Run: headless pygame with SDL's dummy video driver; simulated clock (each Clock.tick advances the game by its frame time, no real sleeping); random seed 0; keys injected as events and as key.get_pressed() state; no mouse input.
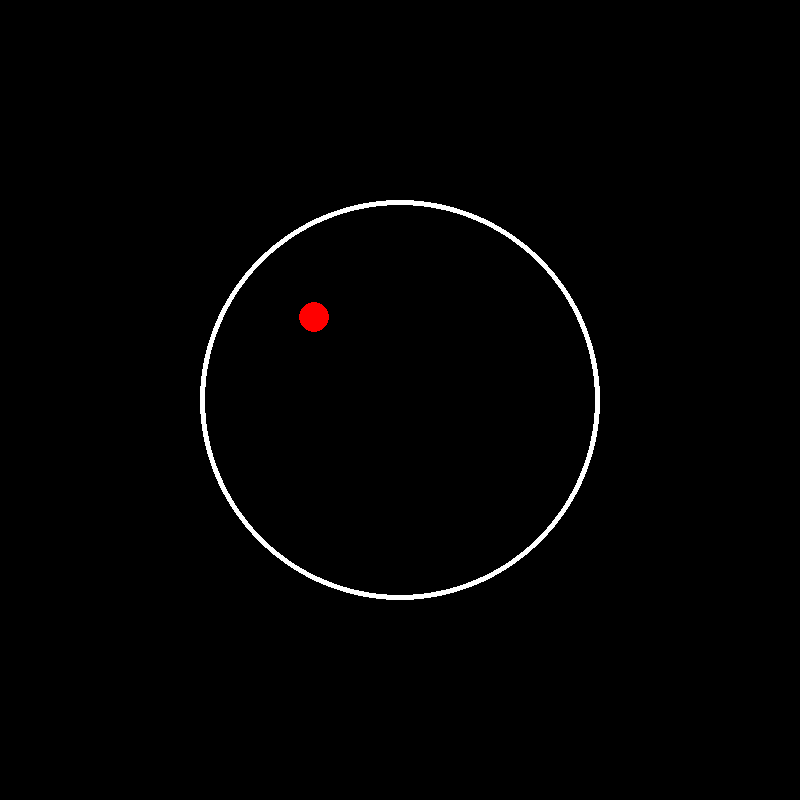
Frame 1 of 4 · flips 1–60 · no input
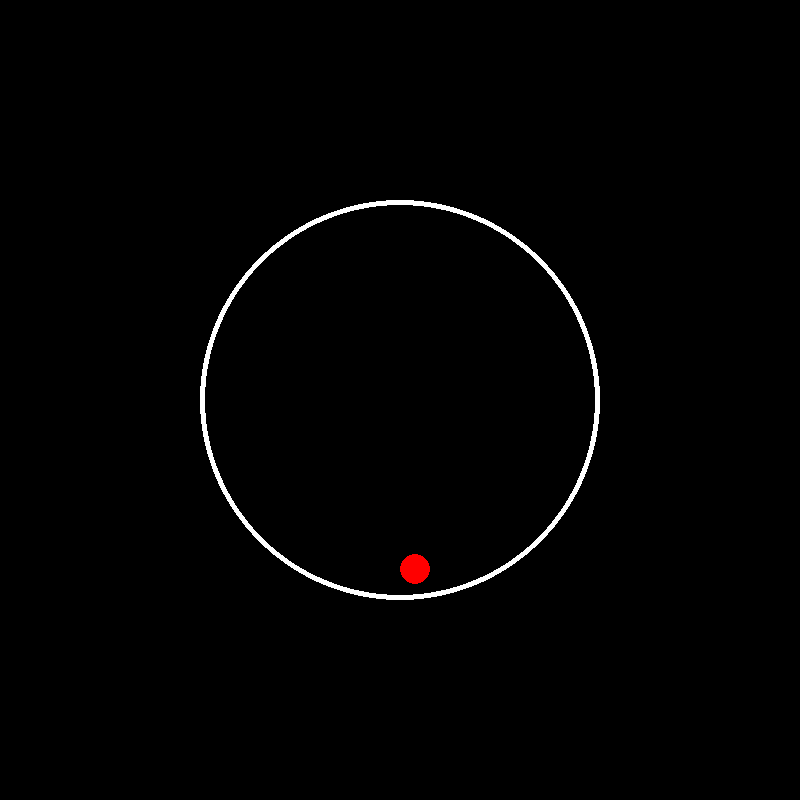
Frame 2 of 4 · flips 61–180 · tapped SPACE, RETURN · held RIGHT (→), D
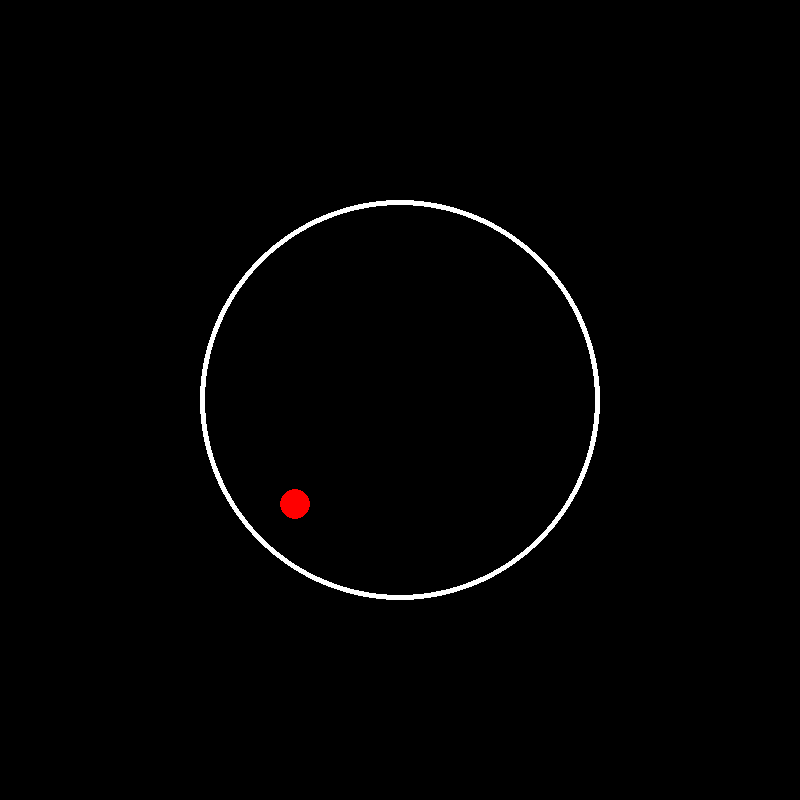
Frame 3 of 4 · flips 181–300 · held DOWN (↓), S
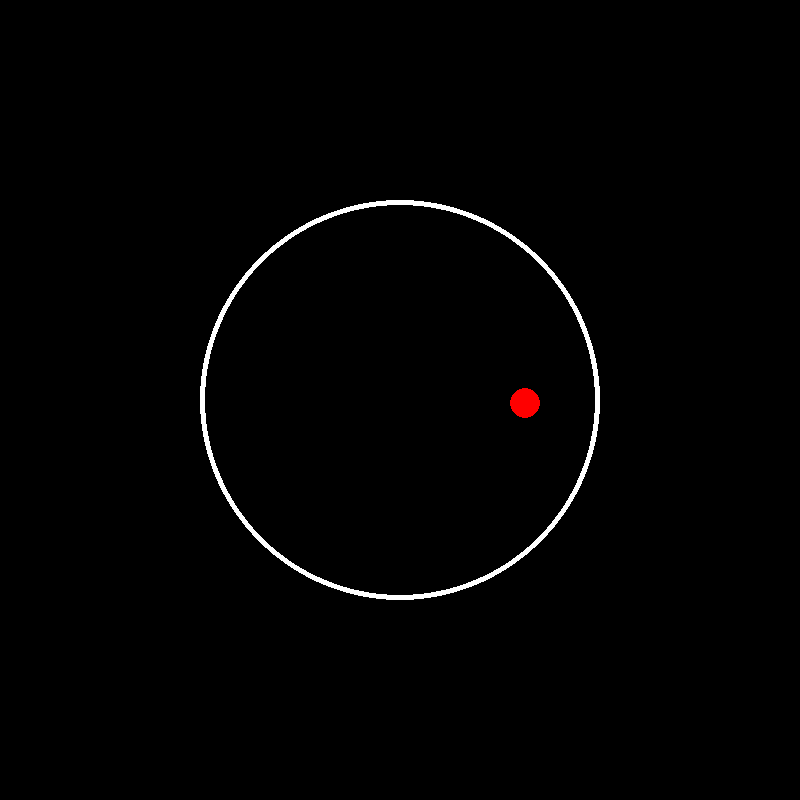
Frame 4 of 4 · flips 301–420 · held LEFT (←), A, UP (↑), W

The pygame program that drew these frames:

import math
import pygame
import random
import sys

#Inicializa Pygame
pygame.init()

# Configuración de la ventana
WIDTH, HEIGHT = 800, 800
screen_center = [WIDTH // 2,  HEIGHT // 2]
screen = pygame.display.set_mode((WIDTH, HEIGHT)) #Crear la ventana
pygame.display.set_caption("Ballbounce")

#Circulo parametros
circle_radius = 200
circle_outline_width = 5
circle_color = pygame.Color(255, 255, 255)

#Gravedad
GRAVITY = 1

#Bola parametros
ball_radius = 15
ball_outline_width = 5
ball_pos = screen_center.copy()
ball_color = pygame.Color(255, 0, 0)
ball_velocity = [10, -10]
ball_acceleration =  [0, GRAVITY]



#Bucle principal
while True:
    for event in pygame.event.get():
        if event.type == pygame.QUIT:
            pygame.quit()
            sys.exit()
    
    #Actualizar posicion de la bola
    ball_velocity[0] += ball_acceleration[0]
    ball_velocity[1] += ball_acceleration[1]
    ball_pos[0] += ball_velocity[0]
    ball_pos[1] += ball_velocity[1]

    #Calcular distancia
    dx =  ball_pos[0] - screen_center[0] #Diferencia de posicion X2-X1
    dy =   ball_pos[1] - screen_center[1] #Diferencia de posicion  Y2-Y1
    distance = math.sqrt(dx**2 + dy**2) #distancia entre 2 puntos

    #Checar colision
    if distance >=  circle_radius - ball_radius:
        normal = [dx / distance, dy /  distance]
        dot_product = ball_velocity[0] *  normal[0] + ball_velocity[1] * normal[1]
        reflection = [ball_velocity[0] - 2 *  dot_product * normal[0], ball_velocity[1] - 2 * dot_product * normal[1]]
        ball_velocity = [reflection[0], reflection[1]]
        ball_pos[0] = screen_center[0] + (circle_radius - ball_radius) * normal [0]
        ball_pos[1] = screen_center[1] + (circle_radius - ball_radius) * normal [1]


    #Limpia la pantalla
    screen.fill((0, 0, 0))
    
    #Dibujar circulo
    pygame.draw.circle(screen, circle_color, (screen_center[0], screen_center[1]), circle_radius, circle_outline_width)

    #Dibujar bola
    pygame.draw.circle(screen, ball_color, (ball_pos[0], ball_pos[1]), ball_radius)
    
    #Actualiza el display
    pygame.display.flip()

    #Fps
    pygame.time.Clock().tick(60)
